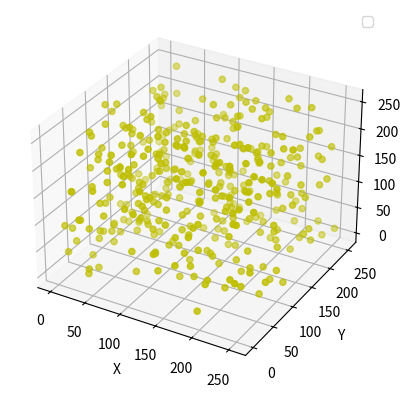

The matplotlib source for this figure:
# -*- coding: utf-8 -*-
"""
Created on Thu Sep 24 16:37:21 2015

@author: Eddy_zheng
"""
import numpy as np
import matplotlib.pyplot as plt
from mpl_toolkits.mplot3d import Axes3D

data = np.random.randint(0, 255, size=[40, 40, 40])

x, y, z = data[0], data[1], data[2]
ax = plt.subplot(111, projection='3d')  # 创建一个三维的绘图工程
#  将数据点分成三部分画，在颜色上有区分度
ax.scatter(x[:10], y[:10], z[:10], c='y')  # 绘制数据点
# ax.scatter(x[10:20], y[10:20], z[10:20], c='r')
# ax.scatter(x[30:40], y[30:40], z[30:40], c='g')

ax.set_zlabel('Z')  # 坐标轴
ax.set_ylabel('Y')
ax.set_xlabel('X')

plt.legend()
plt.show()